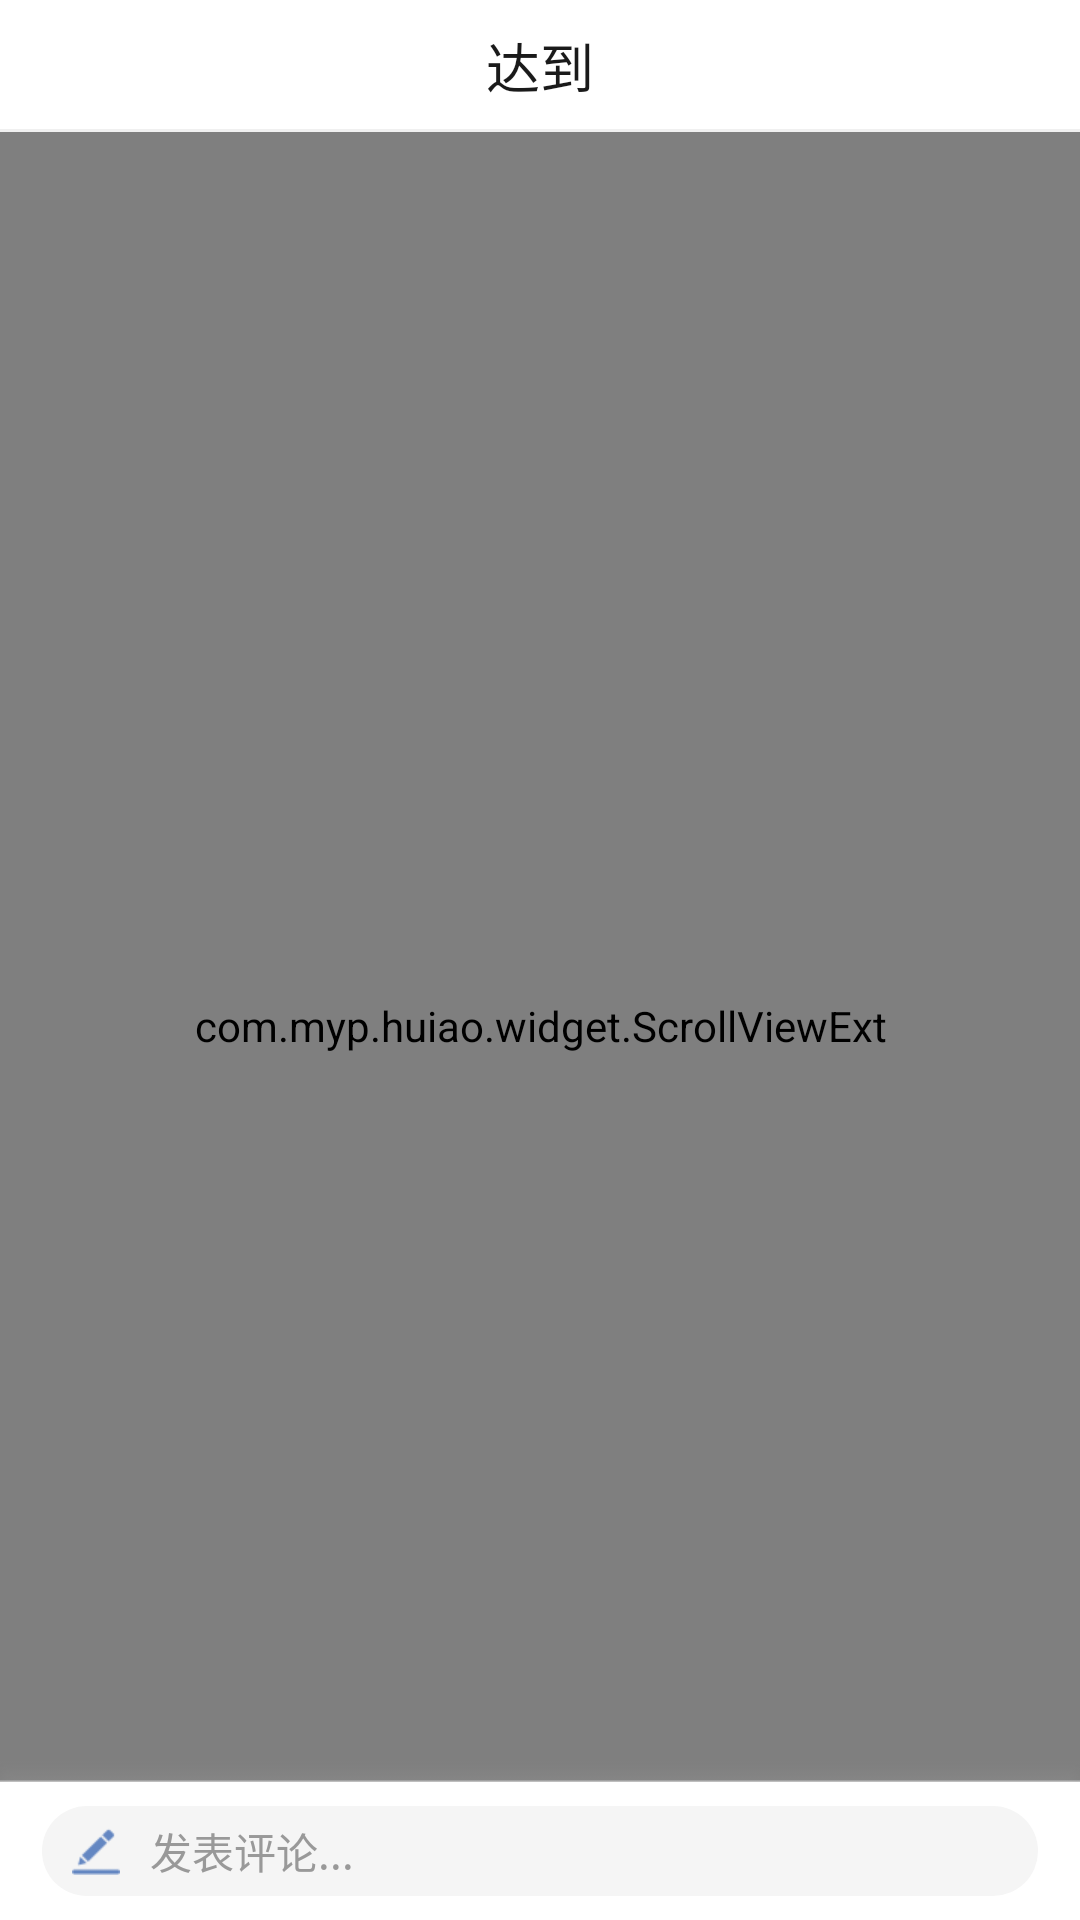

Android layout source for this screen:
<!-- AndroidManifest.xml: application theme AppTheme -->
<!-- res/layout/act_topic_message.xml -->
<?xml version="1.0" encoding="utf-8"?>
<RelativeLayout xmlns:android="http://schemas.android.com/apk/res/android"
    xmlns:app="http://schemas.android.com/apk/res-auto"
    android:layout_width="match_parent"
    android:layout_height="match_parent"
    android:background="@color/white"
    android:fitsSystemWindows="true">


    <include
        android:id="@id/header"
        layout="@layout/header_layout01" />


    <com.myp.huiao.widget.ScrollViewExt
        android:id="@id/scoll_view"
        android:layout_width="match_parent"
        android:layout_height="match_parent"
        android:layout_below="@id/header"
        android:background="@color/white"
        android:overScrollMode="never">

        <LinearLayout
            android:layout_width="match_parent"
            android:layout_height="wrap_content"
            android:orientation="vertical">


            <RelativeLayout
                android:layout_width="match_parent"
                android:layout_height="wrap_content"
                android:paddingEnd="14dp"
                android:paddingStart="14dp">


                <cn.gavinliu.android.lib.shapedimageview.ShapedImageView
                    android:id="@+id/person_img"
                    android:layout_width="32dp"
                    android:layout_height="32dp"
                    android:layout_marginBottom="14dp"
                    android:layout_marginTop="14dp"
                    android:scaleType="fitXY"
                    android:src="@drawable/defalt_person"
                    app:shape_mode="circle" />


                <TextView
                    android:id="@+id/person_name"
                    android:layout_width="wrap_content"
                    android:layout_height="wrap_content"
                    android:layout_centerVertical="true"
                    android:layout_marginStart="14dp"
                    android:layout_toEndOf="@+id/person_img"
                    android:text="@string/app_name"
                    android:textColor="@color/L"
                    android:textSize="@dimen/T5" />


                <TextView
                    android:id="@+id/add_guanzhu"
                    android:layout_width="wrap_content"
                    android:layout_height="wrap_content"
                    android:layout_alignParentEnd="true"
                    android:layout_centerVertical="true"
                    android:background="@drawable/button_red_borld"
                    android:paddingBottom="5dp"
                    android:paddingEnd="11dp"
                    android:paddingStart="11dp"
                    android:paddingTop="5dp"
                    android:text="@string/jiaguanzhu"
                    android:textColor="@color/K"
                    android:textSize="@dimen/T4" />


            </RelativeLayout>


            <cn.gavinliu.android.lib.shapedimageview.ShapedImageView
                android:id="@+id/toppic_img"
                android:layout_width="match_parent"
                android:layout_height="332dp"
                android:layout_marginEnd="14dp"
                android:layout_marginStart="14dp"
                android:scaleType="fitXY"
                android:src="@drawable/zhanwei1"
                app:round_radius="6dp"
                app:shape_mode="round_rect" />


            <TextView
                android:id="@+id/topic_message"
                android:layout_width="match_parent"
                android:layout_height="wrap_content"
                android:layout_marginEnd="14dp"
                android:layout_marginStart="14dp"
                android:layout_marginTop="20dp"
                android:text="@string/title_lizi"
                android:textColor="@color/D"
                android:textSize="@dimen/T10" />


            <LinearLayout
                android:layout_width="match_parent"
                android:layout_height="wrap_content"
                android:layout_marginEnd="14dp"
                android:layout_marginStart="14dp"
                android:layout_marginTop="17dp"
                android:gravity="bottom"
                android:orientation="horizontal">


                <LinearLayout
                    android:id="@+id/topic_type_layout"
                    android:layout_width="0dp"
                    android:layout_height="wrap_content"
                    android:layout_marginEnd="14dp"
                    android:layout_weight="1"
                    android:orientation="horizontal" />


                <TextView
                    android:id="@+id/topic_time"
                    android:layout_width="wrap_content"
                    android:layout_height="wrap_content"
                    android:text="@string/time"
                    android:textColor="@color/G"
                    android:textSize="@dimen/T7" />

            </LinearLayout>


            <ImageView
                android:layout_width="match_parent"
                android:layout_height="1dp"
                android:layout_marginEnd="14dp"
                android:layout_marginStart="14dp"
                android:layout_marginTop="15dp"
                android:background="@drawable/xuxian" />


            <LinearLayout
                android:layout_width="match_parent"
                android:layout_height="50dp"
                android:layout_marginEnd="14dp"
                android:layout_marginStart="14dp"
                android:orientation="horizontal">

                <LinearLayout
                    android:id="@+id/dianzan_layout"
                    android:layout_width="0dp"
                    android:layout_height="match_parent"
                    android:layout_weight="1"
                    android:gravity="center"
                    android:orientation="horizontal">

                    <ImageView
                        android:id="@+id/dianzan"
                        android:layout_width="16dp"
                        android:layout_height="16dp"
                        android:src="@drawable/dianzan1" />

                    <TextView
                        android:id="@+id/dianzan_num"
                        android:layout_width="wrap_content"
                        android:layout_height="wrap_content"
                        android:layout_marginStart="11dp"
                        android:text="@string/num"
                        android:textColor="@color/G"
                        android:textSize="@dimen/T4" />

                </LinearLayout>

                <View
                    android:layout_width="1px"
                    android:layout_height="match_parent"
                    android:layout_marginBottom="15dp"
                    android:layout_marginTop="15dp"
                    android:background="#e5e5e5" />

                <LinearLayout
                    android:id="@+id/pinlun_num_layout"
                    android:layout_width="0dp"
                    android:layout_height="match_parent"
                    android:layout_weight="1"
                    android:gravity="center"
                    android:orientation="horizontal">

                    <ImageView
                        android:id="@+id/huifu"
                        android:layout_width="16dp"
                        android:layout_height="16dp"
                        android:src="@drawable/huifu" />

                    <TextView
                        android:id="@+id/huifu_num"
                        android:layout_width="wrap_content"
                        android:layout_height="wrap_content"
                        android:layout_marginStart="11dp"
                        android:text="@string/num"
                        android:textColor="@color/G"
                        android:textSize="@dimen/T4" />

                </LinearLayout>
            </LinearLayout>


            <View
                android:layout_width="match_parent"
                android:layout_height="8dp"
                android:background="#f5f5f5" />


            <TextView
                android:layout_width="match_parent"
                android:layout_height="wrap_content"
                android:layout_marginBottom="5dp"
                android:layout_marginStart="14dp"
                android:layout_marginTop="20dp"
                android:text="@string/quanbupinlun"
                android:textColor="@color/D"
                android:textSize="@dimen/T1"
                android:textStyle="bold" />


            <android.support.v7.widget.RecyclerView
                android:id="@+id/recycle"
                android:layout_width="match_parent"
                android:layout_height="wrap_content"
                android:layout_marginBottom="53dp" />


        </LinearLayout>
    </com.myp.huiao.widget.ScrollViewExt>

    <LinearLayout
        android:id="@id/buttom_layout"
        android:layout_width="match_parent"
        android:layout_height="53dp"
        android:layout_alignParentBottom="true"
        android:orientation="vertical">

        <ImageView
            android:layout_width="match_parent"
            android:layout_height="7dp"
            android:background="@drawable/yinying" />


        <RelativeLayout
            android:layout_width="match_parent"
            android:layout_height="match_parent"
            android:background="@color/white">


            <LinearLayout
                android:id="@+id/pinlun_layout"
                android:layout_width="match_parent"
                android:layout_height="30dp"
                android:layout_centerInParent="true"
                android:layout_marginEnd="14dp"
                android:layout_marginStart="14dp"
                android:background="@drawable/edit_bg"
                android:gravity="center_vertical"
                android:orientation="horizontal">

                <ImageView
                    android:layout_width="16dp"
                    android:layout_height="16dp"
                    android:layout_marginStart="10dp"
                    android:background="@drawable/pinglun" />


                <TextView
                    android:id="@+id/pinlun_text"
                    android:layout_width="wrap_content"
                    android:layout_height="wrap_content"
                    android:layout_marginEnd="14dp"
                    android:layout_marginStart="10dp"
                    android:ellipsize="end"
                    android:hint="@string/fabiaopinlun"
                    android:maxLines="1"
                    android:textColor="@color/D"
                    android:textColorHint="@color/G"
                    android:textSize="@dimen/T3" />

            </LinearLayout>
        </RelativeLayout>
    </LinearLayout>

</RelativeLayout>
<!-- res/layout/header_layout01.xml (included above) -->
<?xml version="1.0" encoding="utf-8"?>
<LinearLayout xmlns:android="http://schemas.android.com/apk/res/android"
    android:layout_width="match_parent"
    android:layout_height="44dp"
    android:background="@color/white"
    android:orientation="vertical">


    <RelativeLayout
        android:layout_width="match_parent"
        android:layout_height="match_parent">

        <LinearLayout
            android:id="@+id/back_to"
            android:layout_width="40dp"
            android:layout_height="match_parent"
            android:gravity="center_vertical"
            android:orientation="horizontal"
            android:paddingLeft="@dimen/M14"
            android:visibility="gone">

            <ImageView
                android:layout_width="9dp"
                android:layout_height="16dp"
                android:background="@drawable/fanhui1" />

        </LinearLayout>


        <TextView
            android:id="@+id/title_text"
            android:layout_width="wrap_content"
            android:layout_height="wrap_content"
            android:layout_centerInParent="true"
            android:text="@string/app_name"
            android:textColor="@color/D"
            android:textSize="@dimen/T1" />


        <LinearLayout
            android:id="@+id/right_img_layout"
            android:layout_width="40dp"
            android:layout_height="match_parent"
            android:layout_alignParentRight="true"
            android:gravity="center_vertical|right"
            android:orientation="horizontal"
            android:paddingRight="14dp"
            android:visibility="gone">


            <ImageView
                android:id="@+id/right_img"
                android:layout_width="16dp"
                android:layout_height="16dp"
                android:background="@drawable/fenxiang" />

        </LinearLayout>


        <View
            android:layout_width="match_parent"
            android:layout_height="1dp"
            android:layout_alignParentBottom="true"
            android:background="@color/line_bg" />

    </RelativeLayout>


</LinearLayout>
<!-- resources referenced by this layout -->
<resources>
  <color name="D">#1a1a1a</color>
  <color name="G">#999999</color>
  <color name="K">#f05571</color>
  <color name="L">#4c4c4c</color>
  <color name="line_bg">#f0f0f0</color>
  <color name="white">#ffffff</color>
  <dimen name="M14">14dp</dimen>
  <dimen name="T1">18sp</dimen>
  <dimen name="T10">16sp</dimen>
  <dimen name="T3">14sp</dimen>
  <dimen name="T4">12sp</dimen>
  <dimen name="T5">15sp</dimen>
  <dimen name="T7">10sp</dimen>
  <!-- drawable button_red_borld (drawable) -->
  <?xml version="1.0" encoding="utf-8"?>
  <shape xmlns:android="http://schemas.android.com/apk/res/android">
  
      <solid android:color="@color/white" />
  
  
      <corners android:radius="13dp" />
  
      <stroke
          android:width="1px"
          android:color="#f05571" />
  
  </shape>
  <!-- drawable defalt_person: png bitmap (drawable-xhdpi, 3864 bytes) -->
  <!-- drawable dianzan1: png bitmap (drawable-xhdpi, 1474 bytes) -->
  <!-- drawable edit_bg (drawable) -->
  <?xml version="1.0" encoding="utf-8"?>
  <shape xmlns:android="http://schemas.android.com/apk/res/android">
  
      <solid android:color="#f5f5f5" />
  
      <corners android:radius="15dp" />
  </shape>
  <!-- drawable fanhui1: png bitmap (drawable-xhdpi, 1388 bytes) -->
  <!-- drawable fenxiang: png bitmap (drawable-xhdpi, 1534 bytes) -->
  <!-- drawable huifu: png bitmap (drawable-xhdpi, 1351 bytes) -->
  <!-- drawable pinglun: png bitmap (drawable-xhdpi, 1407 bytes) -->
  <!-- drawable xuxian: png bitmap (drawable-xhdpi, 1009 bytes) -->
  <!-- drawable yinying: png bitmap (drawable-xhdpi, 408 bytes) -->
  <string name="app_name">达到</string>
  <string name="fabiaopinlun">发表评论...</string>
  <string name="jiaguanzhu">+ 关注</string>
  <string name="num">12344515</string>
  <string name="quanbupinlun">全部评论</string>
  <string name="time">一小时前</string>
  <string name="title_lizi">乔布斯的魅力演讲</string>
  <style name="AppTheme" parent="Theme.AppCompat.Light">
          
          <item name="colorPrimary">@color/colorPrimary</item>
          <item name="colorPrimaryDark">@color/colorPrimaryDark</item>
          <item name="colorAccent">@color/colorAccent</item>
          <item name="android:windowNoTitle">true</item>
          <item name="windowActionBar">false</item>
          <item name="android:windowContentOverlay">@null</item>
      </style>
  <color name="colorPrimary">#3F51B5</color>
  <color name="colorPrimaryDark">#303F9F</color>
  <color name="colorAccent">#FF4081</color>
</resources>
